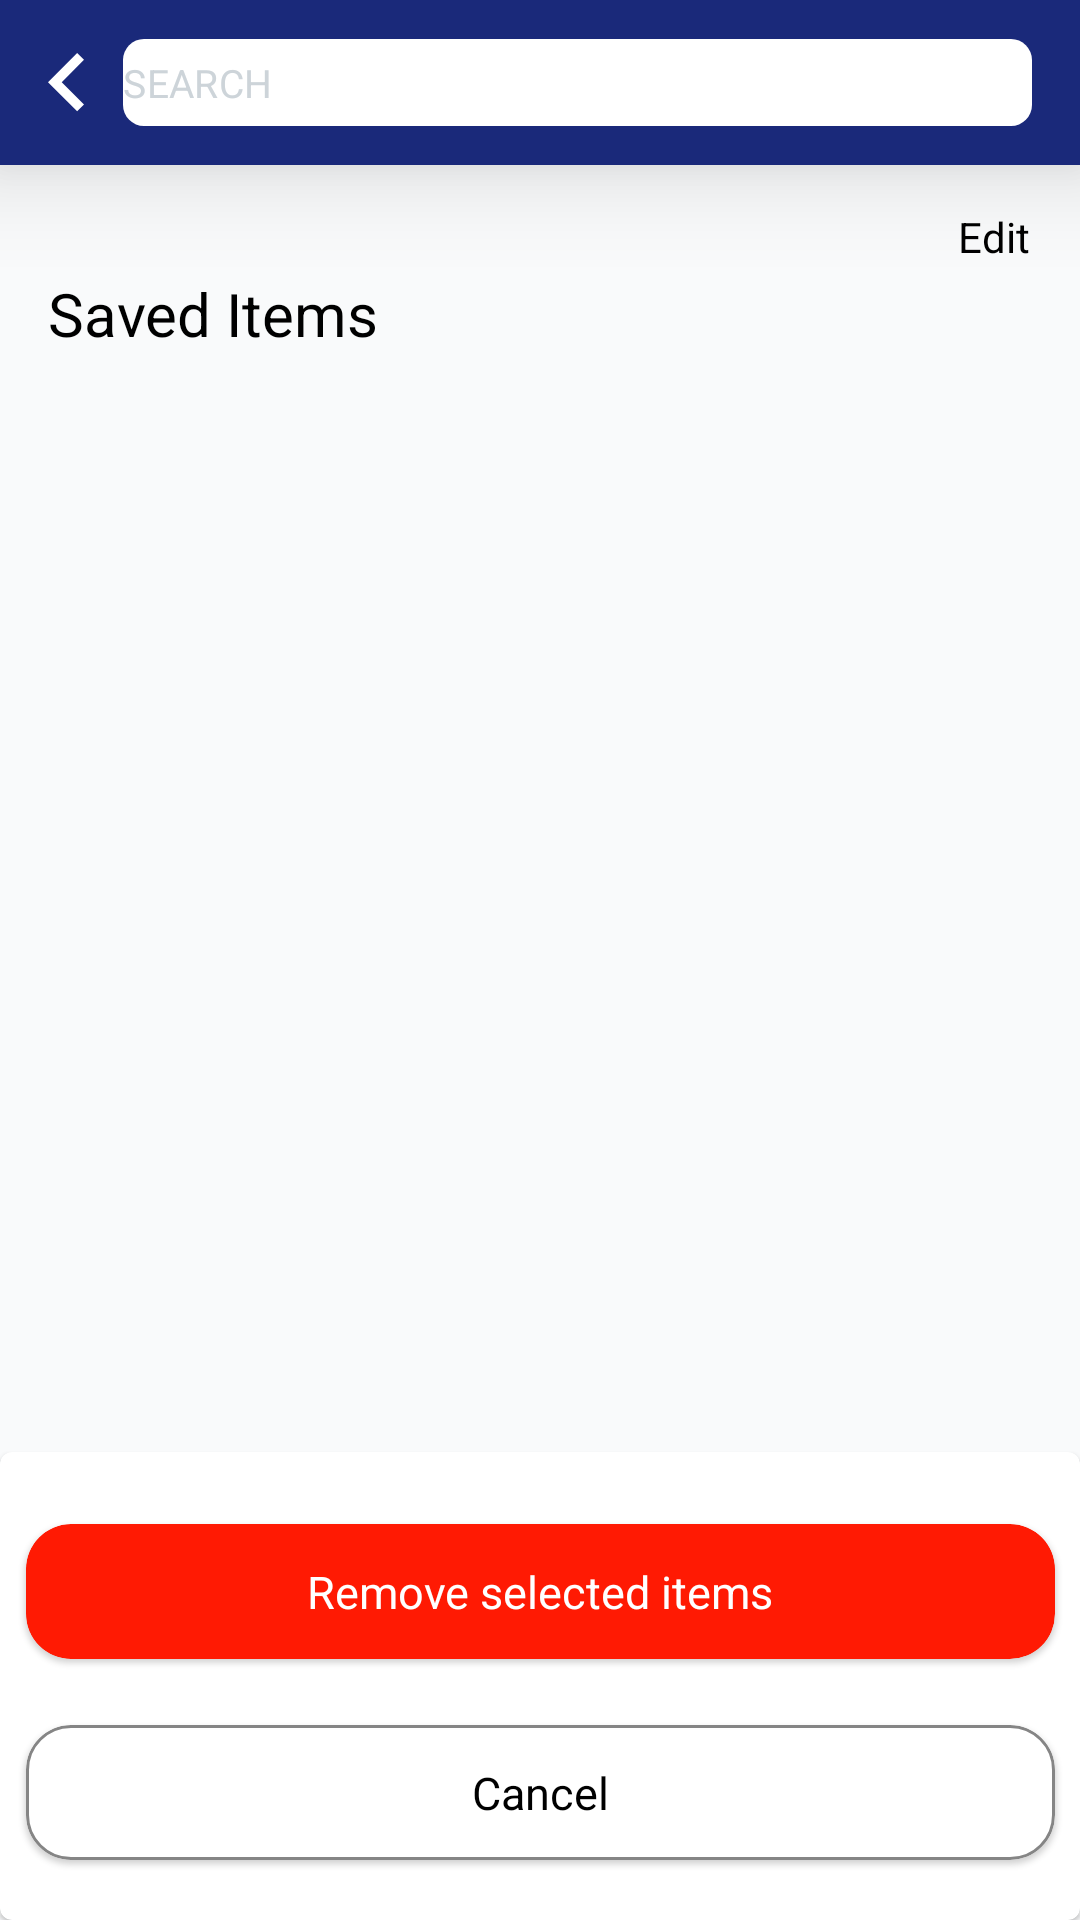

Write the Android layout XML for this screen, with the resource values it uses.
<!-- AndroidManifest.xml: application theme Theme.SupplyManagementApp -->
<!-- res/layout/fragment_saved_items.xml -->
<?xml version="1.0" encoding="utf-8"?>
<androidx.coordinatorlayout.widget.CoordinatorLayout xmlns:android="http://schemas.android.com/apk/res/android"
    xmlns:app="http://schemas.android.com/apk/res-auto"
    xmlns:tools="http://schemas.android.com/tools"
    android:id="@+id/clSavedItems"
    android:layout_width="match_parent"
    android:layout_height="match_parent"
    android:background="#F9FAFB"
    tools:context=".Views.SavedItemsFragments.SavedItemsFragment">

    <androidx.constraintlayout.widget.ConstraintLayout
        android:layout_width="match_parent"
        android:layout_height="match_parent">
        <androidx.cardview.widget.CardView
            android:id="@+id/cardView5"
            android:layout_width="match_parent"
            android:layout_height="55dp"
            android:backgroundTint="@color/primary"
            app:cardCornerRadius="0dp"
            app:cardElevation="20dp"
            app:layout_constraintEnd_toEndOf="parent"
            app:layout_constraintStart_toStartOf="parent"
            app:layout_constraintTop_toTopOf="parent">

            <LinearLayout
                android:layout_width="match_parent"
                android:layout_height="match_parent"
                android:gravity="center"
                android:orientation="horizontal"
                android:paddingLeft="16dp"
                android:paddingRight="16dp">

                <ImageView
                    android:id="@+id/imageView4"
                    android:layout_width="wrap_content"
                    android:layout_height="20dp"
                    android:layout_marginRight="13dp"
                    android:src="@drawable/back_icon" />

                <com.google.android.material.textfield.TextInputLayout
                    android:layout_width="match_parent"
                    android:layout_height="29dp"
                    android:layout_gravity="center"
                    app:boxBackgroundColor="@color/secondary"
                    app:boxCornerRadiusBottomEnd="7dp"
                    app:boxCornerRadiusBottomStart="7dp"
                    app:boxCornerRadiusTopEnd="7dp"
                    app:boxCornerRadiusTopStart="7dp"
                    app:boxStrokeWidth="0dp"
                    app:boxStrokeWidthFocused="0dp"
                    app:endIconMode="clear_text"
                    app:hintEnabled="false"
                    app:startIconDrawable="@drawable/ic_search"
                    app:startIconTint="@color/hintColor">

                    <com.google.android.material.textfield.TextInputEditText
                        android:id="@+id/etSearch"
                        android:layout_width="match_parent"
                        android:layout_height="match_parent"
                        android:hint="SEARCH"
                        android:imeOptions="actionSearch"
                        android:inputType="text"
                        android:padding="0dp"
                        android:textColorHint="@color/hintColor"
                        android:textSize="13dp"
                        tools:ignore="TouchTargetSizeCheck" />
                </com.google.android.material.textfield.TextInputLayout>
            </LinearLayout>

        </androidx.cardview.widget.CardView>

        <CheckBox
            android:id="@+id/cbEdit"
            android:layout_width="wrap_content"
            android:layout_height="wrap_content"
            android:layout_marginEnd="5dp"
            android:button="@null"
            android:gravity="center"
            android:text="Edit"
            android:textSize="14sp"
            app:layout_constraintEnd_toEndOf="parent"
            app:layout_constraintTop_toBottomOf="@+id/cardView5" />

        <TextView
            android:id="@+id/textView39"
            android:layout_width="wrap_content"
            android:layout_height="wrap_content"
            android:layout_marginStart="16dp"
            android:layout_marginTop="36dp"
            android:text="Saved Items"
            android:textColor="@color/black"
            android:textSize="20sp"
            app:layout_constraintStart_toStartOf="parent"
            app:layout_constraintTop_toBottomOf="@+id/cardView5" />

        <androidx.recyclerview.widget.RecyclerView
            android:id="@+id/rvSavedItems"
            android:layout_width="match_parent"
            android:layout_height="0dp"
            android:layout_marginTop="14dp"
            android:clipToPadding="false"
            app:layout_constraintBottom_toBottomOf="parent"
            app:layout_constraintEnd_toEndOf="parent"
            app:layout_constraintStart_toStartOf="parent"
            app:layout_constraintTop_toBottomOf="@+id/textView39" />

        <androidx.cardview.widget.CardView
            android:id="@+id/btnViewAddedItem"
            android:layout_width="232dp"
            android:layout_height="50dp"
            android:layout_marginBottom="90dp"
            android:backgroundTint="@color/primaryVariantLight"
            app:cardCornerRadius="25dp"
            app:layout_constraintBottom_toBottomOf="parent"
            app:layout_constraintEnd_toEndOf="parent"
            app:layout_constraintStart_toStartOf="parent">

            <TextView
                android:id="@+id/tvViewAddedItems"
                android:layout_width="wrap_content"
                android:layout_height="wrap_content"
                android:layout_gravity="center"
                android:fontFamily="@font/interregular"
                android:gravity="center"
                android:text="View Added Items[1]"
                android:textColor="@color/secondary"
                android:textSize="16dp" />
        </androidx.cardview.widget.CardView>

    </androidx.constraintlayout.widget.ConstraintLayout>

    <com.google.android.material.card.MaterialCardView
        android:id="@+id/mvDeleteDialog"
        android:layout_width="match_parent"
        android:layout_height="156dp"
        android:paddingBottom="24dp"
        app:layout_behavior="com.google.android.material.bottomsheet.BottomSheetBehavior"
        >

        <androidx.constraintlayout.widget.ConstraintLayout
            android:layout_width="match_parent"
            android:layout_height="match_parent">

            <com.google.android.material.card.MaterialCardView
                android:id="@+id/mvDeleteSelected"
                android:layout_width="343dp"
                android:layout_height="45dp"
                android:layout_marginTop="24dp"
                android:backgroundTint="#FF1A03"
                app:cardCornerRadius="15dp"
                app:layout_constraintEnd_toEndOf="parent"
                app:layout_constraintStart_toStartOf="parent"
                app:layout_constraintTop_toTopOf="parent">

                <TextView
                    android:id="@+id/tvRemoveSelected"
                    android:layout_width="wrap_content"
                    android:layout_height="wrap_content"
                    android:layout_gravity="center"
                    android:text="Remove selected items"
                    android:textColor="@color/white"
                    android:textSize="15sp" />
            </com.google.android.material.card.MaterialCardView>

            <com.google.android.material.card.MaterialCardView
                android:id="@+id/mvCancel"
                android:layout_width="343dp"
                android:layout_height="45dp"
                android:layout_marginTop="22dp"
                app:cardCornerRadius="15dp"
                app:strokeColor="#858585"
                app:strokeWidth="1dp"
                app:layout_constraintEnd_toEndOf="@+id/mvDeleteSelected"
                app:layout_constraintStart_toStartOf="@+id/mvDeleteSelected"
                app:layout_constraintTop_toBottomOf="@+id/mvDeleteSelected">

                <TextView
                    android:layout_width="wrap_content"
                    android:layout_height="wrap_content"
                    android:layout_gravity="center"
                    android:text="Cancel"
                    android:textColor="@color/black"
                    android:textSize="15sp" />
            </com.google.android.material.card.MaterialCardView>
        </androidx.constraintlayout.widget.ConstraintLayout>
    </com.google.android.material.card.MaterialCardView>
</androidx.coordinatorlayout.widget.CoordinatorLayout>
<!-- resources referenced by this layout -->
<resources>
  <color name="black">#FF000000</color>
  <color name="hintColor">#CDD4D9</color>
  <color name="primary">#1A297A</color>
  <color name="primaryVariantLight">#0064FE</color>
  <color name="secondary">#FFFFFFFF</color>
  <color name="white">#FFFFFFFF</color>
  <!-- drawable back_icon: png bitmap (drawable-hdpi, 483 bytes) -->
  <style name="Theme.SupplyManagementApp" parent="Theme.MaterialComponents.DayNight.NoActionBar">
          
          <item name="colorPrimary">@color/primary</item>
          <item name="colorPrimaryVariant">@color/purple_700</item>
          <item name="colorOnPrimary">@color/white</item>
          
          <item name="colorSecondary">@color/teal_200</item>
          <item name="colorSecondaryVariant">@color/teal_700</item>
          <item name="colorOnSecondary">@color/black</item>
          
          <item name="android:statusBarColor">@color/transparent</item>
          
  
      </style>
  <color name="purple_700">#FF3700B3</color>
  <color name="teal_200">#FF03DAC5</color>
  <color name="teal_700">#FF018786</color>
  <color name="transparent">#00FFFFFF</color>
</resources>
